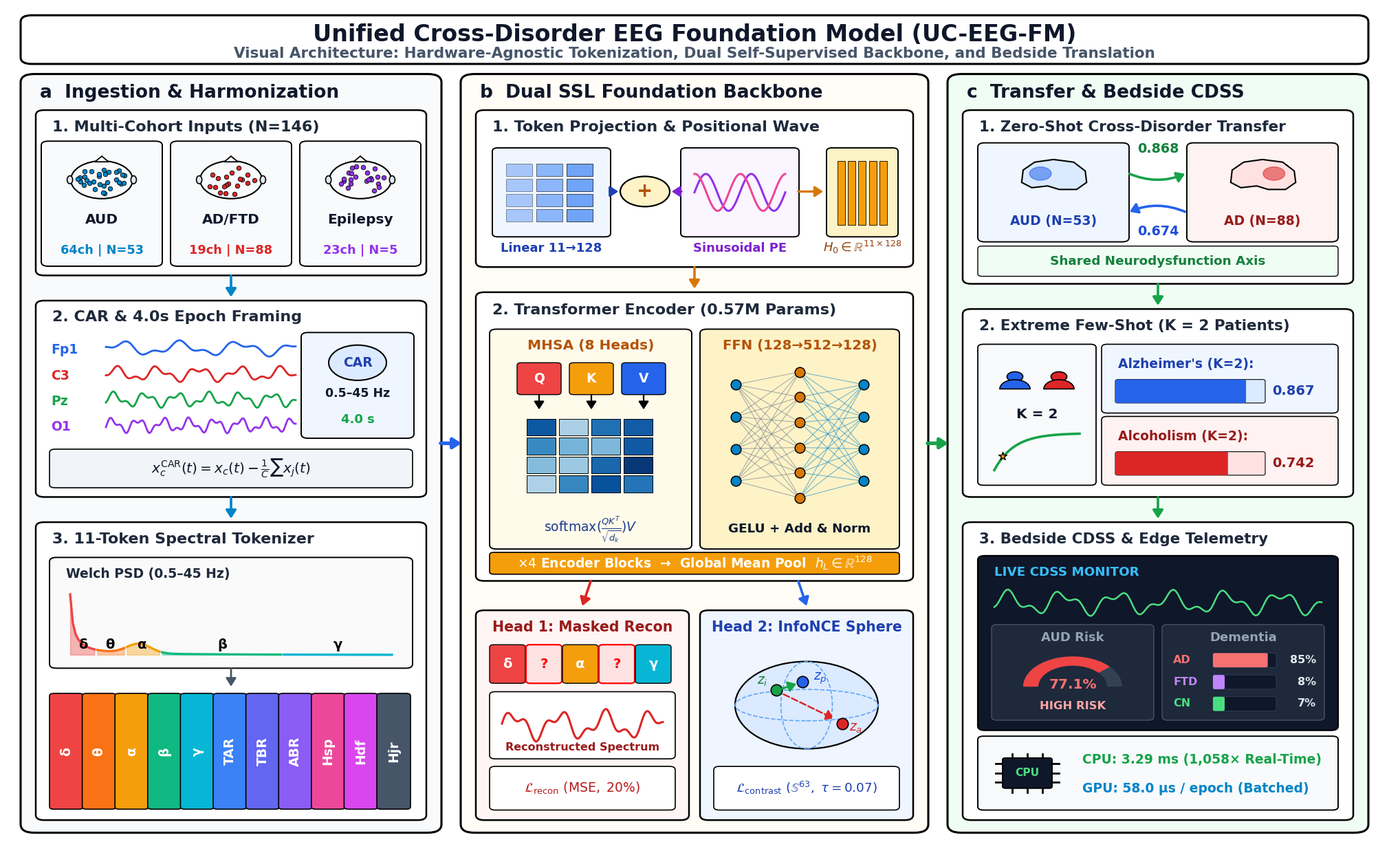

Write Python code to recreate this figure.
"""
Hyper-Visual Master System Architecture & Clinical Translation Framework (Figure 1)
- Runs cleanly on healthy workspace: C:/Users/Visha/Desktop/NewAlcohol/UC_EEG_FM
- Canvas calibrated to (20.0, 12.2) at 300 DPI (6000x3660 px) with large bold fonts (min 12.0-24pt).
- Completely visual block diagrams: matrix blocks, sinusoidal waves, CAR DSP node, Q/K/V split + attention heatmap,
  MLP synaptic node-link network, masked reconstruction wave, 3D-shaded S^63 hypersphere, brain silhouettes,
  few-shot mini curve, semi-circular risk speedometer, and silicon CPU chip with pins.
- Strict black-and-white structural outlines (edgecolor='black', lw=2.0), rich interior color, ZERO overlap.
"""

import os
import numpy as np
import matplotlib
matplotlib.use('Agg')
import matplotlib.pyplot as plt
from matplotlib.patches import FancyBboxPatch, FancyArrowPatch, Circle, Ellipse, Wedge, Rectangle, Polygon

REPO_DIR = r"C:\Users\Visha\Desktop\NewAlcohol\UC_EEG_FM"
FIG_DIR = os.path.join(REPO_DIR, "Figures")
LATEX_FIG_DIR = os.path.join(REPO_DIR, "latex_paper", "figures")
DESKTOP_FIG_DIR = r"C:\Users\Visha\Desktop\NewAlcohol\Figures"
BRAIN_DIR = r"C:\Users\Visha\.gemini\antigravity\brain\a487a487-156f-4781-ba99-0b2ec1ba776a"

for d in [FIG_DIR, LATEX_FIG_DIR, DESKTOP_FIG_DIR, BRAIN_DIR]:
    os.makedirs(d, exist_ok=True)

plt.rcParams['font.family'] = 'DejaVu Sans'

fig = plt.figure(figsize=(20.0, 12.2), dpi=300)
ax = fig.add_axes([0, 0, 1, 1])
ax.set_xlim(0, 100)
ax.set_ylim(0, 100)
ax.axis('off')

def draw_box(x, y, w, h, bg_color="#FFFFFF", edgecolor="black", lw=1.8, r=0.6, zorder=2):
    box = FancyBboxPatch((x, y), w, h,
                         boxstyle=f"round,pad=0.2,rounding_size={r}",
                         facecolor=bg_color, edgecolor=edgecolor,
                         linewidth=lw, zorder=zorder)
    ax.add_patch(box)
    return box

def draw_arrow(x1, y1, x2, y2, color="#1E293B", lw=2.4, style="-|>", rad=0.0, ls="-", zorder=12):
    arrow = FancyArrowPatch((x1, y1), (x2, y2),
                            arrowstyle=f"{style},head_length=7,head_width=4.5",
                            color=color, linewidth=lw, linestyle=ls,
                            connectionstyle=f"arc3,rad={rad}", zorder=zorder)
    ax.add_patch(arrow)

def draw_head_topomap(cx, cy, r, num_dots=19, color="#0284C7", zorder=6):
    c = Circle((cx, cy), r, facecolor="#F8FAFC", edgecolor="black", lw=1.5, zorder=zorder)
    ax.add_patch(c)
    nose = Polygon([[cx - r*0.22, cy + r*0.95], [cx, cy + r*1.25], [cx + r*0.22, cy + r*0.95]],
                   closed=True, facecolor="#F8FAFC", edgecolor="black", lw=1.3, zorder=zorder)
    ax.add_patch(nose)
    ax.add_patch(Ellipse((cx - r*1.03, cy), r*0.18, r*0.42, facecolor="#E2E8F0", edgecolor="black", lw=1.2, zorder=zorder))
    ax.add_patch(Ellipse((cx + r*1.03, cy), r*0.18, r*0.42, facecolor="#E2E8F0", edgecolor="black", lw=1.2, zorder=zorder))
    rng = np.random.default_rng(42 + num_dots)
    angles = rng.uniform(0, 2*np.pi, num_dots)
    radii = r * 0.78 * np.sqrt(rng.uniform(0.05, 1.0, num_dots))
    ax.scatter(cx + radii * np.cos(angles), cy + radii * np.sin(angles),
               s=22, color=color, edgecolor="black", lw=0.6, zorder=zorder + 1)

def draw_waveform(x, y, w, h, freq=4.0, col="#1E40AF", lw=2.0, seed=1, zorder=6):
    t = np.linspace(0, w, 140)
    sig = 0.52 * np.sin(2 * np.pi * freq * (t / w)) + 0.28 * np.cos(2 * np.pi * freq * 2.3 * (t / w) + seed)
    sig_norm = sig / (np.max(np.abs(sig)) + 1e-6) * (h * 0.44)
    ax.plot(x + t, y + h / 2.0 + sig_norm, color=col, lw=lw, zorder=zorder)

def draw_patient_icon(cx, cy, s=1.0, col="#2563EB", zorder=8):
    head = Circle((cx, cy + 0.9*s), 0.55*s, facecolor=col, edgecolor="black", lw=1.2, zorder=zorder)
    body = Wedge((cx, cy - 0.5*s), 1.05*s, 0, 180, facecolor=col, edgecolor="black", lw=1.2, zorder=zorder)
    ax.add_patch(head)
    ax.add_patch(body)

def draw_brain_silhouette(cx, cy, s=1.0, fill="#DBEAFE", hot_col="#2563EB", hot_side="left", zorder=7):
    pts = np.array([
        [-2.2, -0.3], [-2.1, 1.1], [-1.3, 2.0], [0.0, 2.3], [1.4, 2.0],
        [2.2, 1.0], [2.3, -0.3], [1.6, -1.1], [0.4, -1.1], [-0.4, -0.7], [-1.5, -0.9]
    ]) * s
    pts[:, 0] += cx
    pts[:, 1] += cy
    ax.add_patch(Polygon(pts, closed=True, facecolor=fill, edgecolor="black", lw=1.5, zorder=zorder))
    hx = cx - 0.9*s if hot_side == "left" else cx + 0.8*s
    hy = cy + 0.7*s
    ax.add_patch(Circle((hx, hy), 0.75*s, facecolor=hot_col, alpha=0.55, edgecolor=hot_col, lw=1.2, zorder=zorder+1))

# -----------------------------------------------------------------------------
# 1. TOP TITLE BANNER
# -----------------------------------------------------------------------------
draw_box(1.2, 93.4, 97.6, 5.4, bg_color="#FFFFFF", edgecolor="black", lw=2.2, r=0.8)
ax.text(50.0, 96.7, "Unified Cross-Disorder EEG Foundation Model (UC-EEG-FM)",
        ha='center', va='center', fontsize=24, fontweight='bold', color='#0F172A', zorder=5)
ax.text(50.0, 94.4, "Visual Architecture: Hardware-Agnostic Tokenization, Dual Self-Supervised Backbone, and Bedside Translation",
        ha='center', va='center', fontsize=15.5, fontweight='bold', color='#475569', zorder=5)

# -----------------------------------------------------------------------------
# 2. THREE PRIMARY COLUMNS (STAGES a, b, c)
# -----------------------------------------------------------------------------
draw_box(1.2, 1.8, 30.2, 90.0, bg_color="#F8FAFC", edgecolor="black", lw=2.2, r=1.0)
ax.text(2.4, 89.2, "a  Ingestion & Harmonization", fontsize=19, fontweight='bold', color='#0F172A', zorder=5)

draw_box(33.2, 1.8, 33.6, 90.0, bg_color="#FFFDF5", edgecolor="black", lw=2.2, r=1.0)
ax.text(34.4, 89.2, "b  Dual SSL Foundation Backbone", fontsize=19, fontweight='bold', color='#0F172A', zorder=5)

draw_box(68.6, 1.8, 30.2, 90.0, bg_color="#F0FDF4", edgecolor="black", lw=2.2, r=1.0)
ax.text(69.8, 89.2, "c  Transfer & Bedside CDSS", fontsize=19, fontweight='bold', color='#0F172A', zorder=5)

draw_arrow(31.4, 48.0, 33.2, 48.0, color="#2563EB", lw=3.8)
draw_arrow(66.8, 48.0, 68.6, 48.0, color="#16A34A", lw=3.8)

# =============================================================================
# STAGE A: INGESTION, CAR DSP DIAGRAM, PSD & 11 COLORED TOKENS
# =============================================================================
draw_box(2.3, 68.2, 28.0, 19.3, bg_color="#FFFFFF", edgecolor="black", lw=1.8, r=0.6)
ax.text(3.3, 85.2, "1. Multi-Cohort Inputs (N=146)", fontsize=16, fontweight='bold', color='#1E293B', zorder=6)

cohorts = [
    ("AUD", "64ch", "N=53", 6.9, "#0284C7", 30),
    ("AD/FTD", "19ch", "N=88", 16.3, "#DC2626", 19),
    ("Epilepsy", "23ch", "N=5", 25.7, "#9333EA", 23)
]
for title, ch_s, n_s, cx, col, dots in cohorts:
    draw_box(cx - 4.2, 69.3, 8.4, 14.5, bg_color="#F8FAFC", edgecolor="black", lw=1.4, r=0.5)
    draw_head_topomap(cx, 79.4, r=2.25, num_dots=dots, color=col)
    ax.text(cx, 74.2, title, ha='center', fontsize=14.5, fontweight='bold', color='#0F172A', zorder=7)
    ax.text(cx, 70.6, f"{ch_s} | {n_s}", ha='center', fontsize=12.8, fontweight='bold', color=col, zorder=7)

draw_arrow(16.3, 68.2, 16.3, 65.2, color="#0284C7", lw=2.6)

draw_box(2.3, 41.8, 28.0, 23.0, bg_color="#FFFFFF", edgecolor="black", lw=1.8, r=0.6)
ax.text(3.3, 62.5, "2. CAR & 4.0s Epoch Framing", fontsize=16, fontweight='bold', color='#1E293B', zorder=6)

trace_cols = ["#2563EB", "#DC2626", "#16A34A", "#9333EA"]
trace_names = ["Fp1", "C3", "Pz", "O1"]
for i in range(4):
    wy = 58.2 - i * 3.05
    ax.text(3.2, wy + 0.45, trace_names[i], fontsize=13.5, fontweight='bold', color=trace_cols[i], zorder=7)
    draw_waveform(7.2, wy, 13.8, 2.2, freq=3.2 + i*1.4, col=trace_cols[i], lw=2.0, seed=i+1)

draw_box(21.6, 48.8, 7.8, 12.2, bg_color="#EFF6FF", edgecolor="black", lw=1.4, r=0.5)
ax.add_patch(Circle((25.5, 57.6), 2.1, facecolor="#DBEAFE", edgecolor="black", lw=1.5, zorder=7))
ax.text(25.5, 57.6, "CAR", ha='center', va='center', fontsize=13.5, fontweight='bold', color='#1E40AF', zorder=8)
ax.text(25.5, 53.5, "0.5–45 Hz", ha='center', fontsize=12.5, fontweight='bold', color='#0F172A', zorder=8)
ax.text(25.5, 50.4, "4.0 s", ha='center', fontsize=13.0, fontweight='bold', color='#16A34A', zorder=8)

draw_box(3.3, 42.9, 26.0, 4.2, bg_color="#F1F5F9", edgecolor="black", lw=1.2, r=0.4)
ax.text(16.3, 45.0, r"$x_c^{\mathrm{CAR}}(t) = x_c(t) - \frac{1}{C}\sum x_j(t)$",
        ha='center', va='center', fontsize=14.5, fontweight='bold', color='#0F172A', zorder=7)

draw_arrow(16.3, 41.8, 16.3, 38.8, color="#0284C7", lw=2.6)

draw_box(2.3, 3.3, 28.0, 35.1, bg_color="#FFFFFF", edgecolor="black", lw=1.8, r=0.6)
ax.text(3.3, 36.1, "3. 11-Token Spectral Tokenizer", fontsize=16, fontweight='bold', color='#1E293B', zorder=6)

draw_box(3.3, 21.4, 26.0, 12.8, bg_color="#FAFAFA", edgecolor="black", lw=1.4, r=0.5)
ax.text(4.3, 32.0, "Welch PSD (0.5–45 Hz)", fontsize=13.5, fontweight='bold', color='#1E293B', zorder=7)

freqs = np.linspace(0.5, 45, 120)
psd = 1.0 / (freqs**1.15) + 0.35 * np.exp(-((freqs - 10)**2)/5.5)
psd_norm = (psd - np.min(psd)) / (np.max(psd) - np.min(psd)) * 7.2

bands = [
    (0.5, 4.0, "δ", "#EF4444"),
    (4.0, 8.0, "θ", "#F97316"),
    (8.0, 13.0, "α", "#F59E0B"),
    (13.0, 30.0, "β", "#10B981"),
    (30.0, 45.0, "γ", "#06B6D4")
]
for f_min, f_max, b_name, b_col in bands:
    mask = (freqs >= f_min) & (freqs <= f_max)
    x_sub = 4.6 + (freqs[mask] - 0.5) / 44.5 * 23.4
    y_sub = 22.8 + psd_norm[mask]
    ax.fill_between(x_sub, 22.8, y_sub, color=b_col, alpha=0.38, zorder=6)
    ax.plot(x_sub, y_sub, color=b_col, lw=2.4, zorder=7)
    f_mid = (f_min + f_max) / 2.0
    ax.text(4.6 + (f_mid - 0.5) / 44.5 * 23.4, 23.5, b_name, ha='center', fontsize=14, fontweight='bold', color='black', zorder=8)

draw_arrow(16.3, 21.4, 16.3, 18.8, color="#475569", lw=2.0)

token_items = [
    ("δ", "#EF4444"), ("θ", "#F97316"), ("α", "#F59E0B"), ("β", "#10B981"), ("γ", "#06B6D4"),
    ("TAR", "#3B82F6"), ("TBR", "#6366F1"), ("ABR", "#8B5CF6"),
    ("Hsp", "#EC4899"), ("Hdf", "#D946EF"), ("Hjr", "#475569")
]
for idx, (t_sym, t_c) in enumerate(token_items):
    tx = 3.3 + idx * 2.38
    draw_box(tx, 4.6, 2.05, 13.4, bg_color=t_c, edgecolor="black", lw=1.2, r=0.3)
    ax.text(tx + 1.02, 11.3, t_sym, ha='center', va='center', rotation=90,
            fontsize=13.5, fontweight='bold', color="#FFFFFF", zorder=7)

# =============================================================================
# STAGE B: HYPER-VISUAL TRANSFORMER & DUAL SSL
# =============================================================================
draw_box(34.3, 69.2, 31.4, 18.3, bg_color="#FFFFFF", edgecolor="black", lw=1.8, r=0.6)
ax.text(35.3, 85.2, "1. Token Projection & Positional Wave", fontsize=16, fontweight='bold', color='#1E293B', zorder=6)

draw_box(35.5, 72.8, 8.2, 10.2, bg_color="#EFF6FF", edgecolor="black", lw=1.4, r=0.4)
for r_i in range(4):
    for c_i in range(3):
        ax.add_patch(Rectangle((36.3 + c_i*2.2, 79.8 - r_i*1.8), 1.9, 1.5, facecolor="#3B82F6", alpha=0.4+0.15*c_i, edgecolor="black", lw=0.7, zorder=7))
ax.text(39.6, 70.8, "Linear 11→128", ha='center', fontsize=13, fontweight='bold', color='#1E40AF', zorder=8)

ax.add_patch(Circle((46.4, 78.0), 1.8, facecolor="#FEF3C7", edgecolor="black", lw=1.6, zorder=8))
ax.text(46.4, 78.0, "+", ha='center', va='center', fontsize=20, fontweight='bold', color='#B45309', zorder=9)
draw_arrow(43.7, 78.0, 44.6, 78.0, color="#1E40AF", lw=2.2)

draw_box(49.2, 72.8, 8.2, 10.2, bg_color="#FAF5FF", edgecolor="black", lw=1.4, r=0.4)
t_pe = np.linspace(0, 6.6, 100)
for ph, pcol in [(0, "#9333EA"), (1.5, "#EC4899")]:
    ax.plot(50.0 + t_pe, 77.9 + 2.2*np.sin(2*np.pi*t_pe/3.3 + ph), color=pcol, lw=2.2, zorder=7)
ax.text(53.3, 70.8, "Sinusoidal PE", ha='center', fontsize=13, fontweight='bold', color='#7E22CE', zorder=8)
draw_arrow(49.2, 78.0, 48.2, 78.0, color="#7E22CE", lw=2.2)

draw_arrow(57.4, 78.0, 59.5, 78.0, color="#D97706", lw=2.4)
draw_box(59.8, 72.8, 4.8, 10.2, bg_color="#FEF3C7", edgecolor="black", lw=1.4, r=0.4)
for k_c in range(5):
    ax.add_patch(Rectangle((60.4 + k_c*0.76, 74.0), 0.55, 7.6, facecolor="#F59E0B", edgecolor="black", lw=0.6, zorder=7))
ax.text(62.2, 70.8, r"$H_0 \in \mathbb{R}^{11\times128}$", ha='center', fontsize=13, fontweight='bold', color='#92400E', zorder=8)

draw_arrow(50.0, 69.2, 50.0, 66.2, color="#D97706", lw=2.6)

draw_box(34.3, 31.8, 31.4, 34.0, bg_color="#FFFFFF", edgecolor="black", lw=1.8, r=0.6)
ax.text(35.3, 63.4, "2. Transformer Encoder (0.57M Params)", fontsize=16, fontweight='bold', color='#1E293B', zorder=6)

draw_box(35.3, 35.6, 14.3, 25.8, bg_color="#FFFBEB", edgecolor="black", lw=1.4, r=0.5)
ax.text(42.45, 59.2, "MHSA (8 Heads)", ha='center', fontsize=14.5, fontweight='bold', color='#B45309', zorder=7)

for qi, (qlbl, qcol) in enumerate([("Q", "#EF4444"), ("K", "#F59E0B"), ("V", "#2563EB")]):
    qx = 37.3 + qi * 3.8
    draw_box(qx, 54.0, 2.8, 3.4, bg_color=qcol, edgecolor="black", lw=1.0, r=0.3)
    ax.text(qx + 1.4, 55.7, qlbl, ha='center', va='center', fontsize=13.5, fontweight='bold', color='white', zorder=8)
    draw_arrow(qx + 1.4, 54.0, qx + 1.4, 51.8, color="black", lw=1.6)

np.random.seed(10)
att_map = np.random.uniform(0.15, 1.0, (4, 4))
for r in range(4):
    for c in range(4):
        cell_col = plt.cm.Blues(att_map[r, c] * 0.8 + 0.2)
        ax.add_patch(Rectangle((37.8 + c * 2.35, 48.9 - r * 2.25), 2.1, 2.0,
                               facecolor=cell_col, edgecolor="black", lw=0.7, zorder=8))
ax.text(42.45, 37.4, r"$\mathrm{softmax}(\frac{QK^T}{\sqrt{d_k}})V$", ha='center', fontsize=13.5, fontweight='bold', color='#1E3A8A', zorder=9)

draw_box(50.6, 35.6, 14.1, 25.8, bg_color="#FEF3C7", edgecolor="black", lw=1.4, r=0.5)
ax.text(57.65, 59.2, "FFN (128→512→128)", ha='center', fontsize=14.2, fontweight='bold', color='#B45309', zorder=7)

layer_x = [53.0, 57.65, 62.3]
layer_ys = [np.linspace(43.5, 55.0, 4), np.linspace(41.5, 56.5, 6), np.linspace(43.5, 55.0, 4)]
for y1 in layer_ys[0]:
    for y2 in layer_ys[1]:
        ax.plot([layer_x[0], layer_x[1]], [y1, y2], color="#64748B", lw=0.8, alpha=0.55, zorder=7)
for y2 in layer_ys[1]:
    for y3 in layer_ys[2]:
        ax.plot([layer_x[1], layer_x[2]], [y2, y3], color="#0284C7", lw=0.8, alpha=0.55, zorder=7)
for li, (lx, ys_l) in enumerate(zip(layer_x, layer_ys)):
    ncol = "#0284C7" if li != 1 else "#D97706"
    ax.scatter([lx]*len(ys_l), ys_l, s=110, color=ncol, edgecolor="black", lw=1.1, zorder=9)
ax.text(57.65, 37.4, "GELU + Add & Norm", ha='center', fontsize=13.2, fontweight='bold', color='#0F172A', zorder=8)

draw_box(35.3, 32.6, 29.4, 2.2, bg_color="#F59E0B", edgecolor="black", lw=1.2, r=0.3)
ax.text(50.0, 33.7, r"$\times 4$ Encoder Blocks  →  Global Mean Pool  $h_L \in \mathbb{R}^{128}$",
        ha='center', va='center', fontsize=13.5, fontweight='bold', color='#FFFFFF', zorder=8)

draw_arrow(42.5, 31.8, 41.8, 28.4, color="#DC2626", lw=2.6)
draw_arrow(57.5, 31.8, 58.2, 28.4, color="#2563EB", lw=2.6)

draw_box(34.3, 3.3, 15.1, 24.6, bg_color="#FFF5F5", edgecolor="black", lw=1.8, r=0.6)
ax.text(41.85, 25.6, "Head 1: Masked Recon", ha='center', fontsize=14.8, fontweight='bold', color='#991B1B', zorder=6)

mask_tokens = [("δ", "#EF4444"), ("?", "#DC2626"), ("α", "#F59E0B"), ("?", "#DC2626"), ("γ", "#06B6D4")]
for m_i, (m_s, m_col) in enumerate(mask_tokens):
    mx = 35.3 + m_i * 2.65
    is_m = (m_s == "?")
    draw_box(mx, 19.6, 2.2, 4.2, bg_color="#FEE2E2" if is_m else m_col,
             edgecolor="red" if is_m else "black", lw=1.6 if is_m else 1.0, r=0.3)
    ax.text(mx + 1.1, 21.7, m_s, ha='center', va='center', fontsize=14,
            fontweight='bold', color="red" if is_m else "white", zorder=8)

draw_box(35.3, 10.6, 13.1, 7.6, bg_color="#FFFFFF", edgecolor="black", lw=1.2, r=0.4)
draw_waveform(36.0, 12.2, 11.7, 4.4, freq=3.5, col="#DC2626", lw=2.2, seed=5)
ax.text(41.85, 11.4, "Reconstructed Spectrum", ha='center', fontsize=11.5, fontweight='bold', color='#991B1B', zorder=8)

draw_box(35.3, 4.5, 13.1, 4.8, bg_color="#FFFFFF", edgecolor="black", lw=1.2, r=0.4)
ax.text(41.85, 6.9, r"$\mathcal{L}_{\mathrm{recon}}\ (\mathrm{MSE},\ 20\%)$",
        ha='center', va='center', fontsize=13.5, fontweight='bold', color='#B91C1C', zorder=8)

draw_box(50.6, 3.3, 15.1, 24.6, bg_color="#EFF6FF", edgecolor="black", lw=1.8, r=0.6)
ax.text(58.15, 25.6, "Head 2: InfoNCE Sphere", ha='center', fontsize=14.8, fontweight='bold', color='#1E40AF', zorder=6)

s_cx, s_cy, s_r = 58.15, 16.8, 5.2
ax.add_patch(Circle((s_cx, s_cy), s_r, facecolor='#DBEAFE', edgecolor='black', lw=1.6, zorder=7))
ax.add_patch(Ellipse((s_cx, s_cy), s_r*2, s_r*0.72, facecolor='none', edgecolor='#60A5FA', ls='--', lw=1.2, zorder=8))
ax.add_patch(Ellipse((s_cx, s_cy), s_r*0.72, s_r*2, facecolor='none', edgecolor='#60A5FA', ls='--', lw=1.2, zorder=8))

ax.scatter([s_cx - 2.2], [s_cy + 1.8], s=140, color="#16A34A", edgecolor="black", lw=1.2, zorder=10)
ax.text(s_cx - 3.6, s_cy + 2.5, r"$z_i$", fontsize=13.5, fontweight='bold', color='#15803D', zorder=11)
ax.scatter([s_cx - 0.3], [s_cy + 2.8], s=140, color="#2563EB", edgecolor="black", lw=1.2, zorder=10)
ax.text(s_cx + 0.5, s_cy + 3.0, r"$z_p$", fontsize=13.5, fontweight='bold', color='#1D4ED8', zorder=11)
draw_arrow(s_cx - 1.9, s_cy + 1.9, s_cx - 0.6, s_cy + 2.6, color="#16A34A", lw=2.2)

ax.scatter([s_cx + 2.6], [s_cy - 2.2], s=140, color="#DC2626", edgecolor="black", lw=1.2, zorder=10)
ax.text(s_cx + 3.1, s_cy - 3.1, r"$z_a$", fontsize=13.5, fontweight='bold', color='#DC2626', zorder=11)
draw_arrow(s_cx - 1.8, s_cy + 1.4, s_cx + 2.1, s_cy - 1.7, color="#DC2626", lw=1.8, ls="--")

draw_box(51.6, 4.5, 13.1, 4.8, bg_color="#FFFFFF", edgecolor="black", lw=1.2, r=0.4)
ax.text(58.15, 6.9, r"$\mathcal{L}_{\mathrm{contrast}}\ (\mathbb{S}^{63},\ \tau=0.07)$",
        ha='center', va='center', fontsize=13.2, fontweight='bold', color='#1E40AF', zorder=8)

# =============================================================================
# STAGE C: VISUAL BRAIN TRANSFER, K=2 CURVE, TELEMETRY MONITOR & CPU CHIP
# =============================================================================
draw_box(69.7, 67.2, 28.0, 20.3, bg_color="#FFFFFF", edgecolor="black", lw=1.8, r=0.6)
ax.text(70.7, 85.2, "1. Zero-Shot Cross-Disorder Transfer", fontsize=15.5, fontweight='bold', color='#1E293B', zorder=6)

draw_box(70.8, 72.2, 10.6, 11.4, bg_color="#EFF6FF", edgecolor="black", lw=1.4, r=0.5)
draw_brain_silhouette(76.1, 79.4, s=1.05, fill="#DBEAFE", hot_col="#2563EB", hot_side="left")
ax.text(76.1, 74.0, "AUD (N=53)", ha='center', fontsize=13.5, fontweight='bold', color='#1E40AF', zorder=8)

draw_box(86.0, 72.2, 10.6, 11.4, bg_color="#FEF2F2", edgecolor="black", lw=1.4, r=0.5)
draw_brain_silhouette(91.3, 79.4, s=1.05, fill="#FEE2E2", hot_col="#DC2626", hot_side="right")
ax.text(91.3, 74.0, "AD (N=88)", ha='center', fontsize=13.5, fontweight='bold', color='#991B1B', zorder=8)

draw_arrow(81.5, 80.2, 85.8, 80.2, color="#16A34A", lw=2.6, rad=0.22)
ax.text(83.7, 82.6, "0.868", ha='center', fontsize=13.8, fontweight='bold', color='#15803D', zorder=9)
draw_arrow(85.8, 75.5, 81.5, 75.5, color="#2563EB", lw=2.6, rad=0.22)
ax.text(83.7, 72.8, "0.674", ha='center', fontsize=13.8, fontweight='bold', color='#1D4ED8', zorder=9)

draw_box(70.8, 68.1, 25.8, 3.2, bg_color="#F0FDF4", edgecolor="black", lw=1.0, r=0.3)
ax.text(83.7, 69.7, "Shared Neurodysfunction Axis", ha='center', va='center', fontsize=13.2, fontweight='bold', color='#15803D', zorder=7)

draw_arrow(83.7, 67.2, 83.7, 64.2, color="#16A34A", lw=2.6)

draw_box(69.7, 41.8, 28.0, 22.0, bg_color="#FFFFFF", edgecolor="black", lw=1.8, r=0.6)
ax.text(70.7, 61.5, "2. Extreme Few-Shot (K = 2 Patients)", fontsize=15.5, fontweight='bold', color='#1E293B', zorder=6)

draw_box(70.8, 43.2, 8.2, 16.4, bg_color="#F8FAFC", edgecolor="black", lw=1.3, r=0.4)
draw_patient_icon(73.3, 55.0, s=1.05, col="#2563EB")
draw_patient_icon(76.5, 55.0, s=1.05, col="#DC2626")
ax.text(74.9, 51.0, "K = 2", ha='center', fontsize=14.5, fontweight='bold', color='#0F172A', zorder=9)
t_fs = np.linspace(0, 6.2, 30)
y_fs = 44.8 + 4.4 * (1 - np.exp(-0.7 * t_fs))
ax.plot(71.8 + t_fs, y_fs, color="#16A34A", lw=2.6, zorder=9)
ax.scatter([72.4], [46.5], s=80, color="#F59E0B", edgecolor="black", lw=1.0, marker="*", zorder=10)

draw_box(79.8, 51.8, 16.8, 7.8, bg_color="#EFF6FF", edgecolor="black", lw=1.2, r=0.4)
ax.text(80.8, 57.0, "Alzheimer's (K=2):", fontsize=13.5, fontweight='bold', color='#1E40AF', zorder=8)
draw_box(80.8, 53.0, 10.5, 2.4, bg_color="#DBEAFE", edgecolor="black", lw=0.8, r=0.2)
draw_box(80.8, 53.0, 10.5*0.867, 2.4, bg_color="#2563EB", edgecolor="none", lw=0, r=0.2)
ax.text(92.0, 54.2, "0.867", va='center', fontsize=14, fontweight='bold', color='#1E40AF', zorder=8)

draw_box(79.8, 43.2, 16.8, 7.8, bg_color="#FEF2F2", edgecolor="black", lw=1.2, r=0.4)
ax.text(80.8, 48.4, "Alcoholism (K=2):", fontsize=13.5, fontweight='bold', color='#991B1B', zorder=8)
draw_box(80.8, 44.4, 10.5, 2.4, bg_color="#FEE2E2", edgecolor="black", lw=0.8, r=0.2)
draw_box(80.8, 44.4, 10.5*0.742, 2.4, bg_color="#DC2626", edgecolor="none", lw=0, r=0.2)
ax.text(92.0, 45.6, "0.742", va='center', fontsize=14, fontweight='bold', color='#991B1B', zorder=8)

draw_arrow(83.7, 41.8, 83.7, 38.8, color="#16A34A", lw=2.6)

draw_box(69.7, 3.3, 28.0, 35.1, bg_color="#FFFFFF", edgecolor="black", lw=1.8, r=0.6)
ax.text(70.7, 36.1, "3. Bedside CDSS & Edge Telemetry", fontsize=15.5, fontweight='bold', color='#1E293B', zorder=6)

draw_box(70.8, 14.0, 25.8, 20.4, bg_color="#0F172A", edgecolor="black", lw=1.6, r=0.5)
ax.text(71.8, 32.2, "LIVE CDSS MONITOR", fontsize=13.2, fontweight='bold', color='#38BDF8', zorder=7)
draw_waveform(71.8, 27.2, 23.8, 3.6, freq=6.0, col="#4ADE80", lw=1.8, seed=9)

draw_box(71.8, 15.2, 11.4, 11.0, bg_color="#1E293B", edgecolor="#475569", lw=1.0, r=0.4)
ax.text(77.5, 24.4, "AUD Risk", ha='center', fontsize=13.0, fontweight='bold', color='#94A3B8', zorder=8)
ax.add_patch(Wedge((77.5, 19.0), 3.6, 0, 180, width=1.1, facecolor="#334155", edgecolor="none", zorder=8))
ax.add_patch(Wedge((77.5, 19.0), 3.6, 180*(1-0.771), 180, width=1.1, facecolor="#EF4444", edgecolor="none", zorder=9))
ax.text(77.5, 19.2, "77.1%", ha='center', va='center', fontsize=14.5, fontweight='bold', color='#F87171', zorder=10)
ax.text(77.5, 16.3, "HIGH RISK", ha='center', fontsize=11.8, fontweight='bold', color='#FCA5A5', zorder=10)

draw_box(84.2, 15.2, 11.4, 11.0, bg_color="#1E293B", edgecolor="#475569", lw=1.0, r=0.4)
ax.text(89.9, 24.4, "Dementia", ha='center', fontsize=13.0, fontweight='bold', color='#94A3B8', zorder=8)
for lbl_m, val_m, col_m, y_m in [("AD", 0.853, "#F87171", 21.3), ("FTD", 0.078, "#C084FC", 18.7), ("CN", 0.069, "#4ADE80", 16.1)]:
    ax.text(84.8, y_m + 0.5, lbl_m, fontsize=11.5, fontweight='bold', color=col_m, zorder=9)
    draw_box(87.9, y_m + 0.2, 4.2, 1.3, bg_color="#0F172A", edgecolor="#334155", lw=0.6, r=0.15)
    draw_box(87.9, y_m + 0.2, max(0.45, 4.2*val_m), 1.3, bg_color=col_m, edgecolor="none", lw=0, r=0.15)
    ax.text(95.2, y_m + 0.5, f"{val_m*100:.0f}%", ha='right', fontsize=11.5, fontweight='bold', color="#E2E8F0", zorder=9)

draw_box(70.8, 4.5, 25.8, 8.4, bg_color="#F8FAFC", edgecolor="black", lw=1.4, r=0.4)
cx_c, cy_c = 74.2, 8.7
for off in [-1.1, 0.0, 1.1]:
    ax.plot([cx_c + off, cx_c + off], [cy_c - 2.3, cy_c + 2.3], color="black", lw=2.0, zorder=7)
    ax.plot([cx_c - 2.3, cx_c + 2.3], [cy_c + off, cy_c + off], color="black", lw=2.0, zorder=7)
draw_box(cx_c - 1.6, cy_c - 1.6, 3.2, 3.2, bg_color="#0F172A", edgecolor="black", lw=1.4, r=0.2, zorder=8)
ax.text(cx_c, cy_c, "CPU", ha='center', va='center', fontsize=11.2, fontweight='bold', color='#4ADE80', zorder=9)

ax.text(78.2, 9.8, "CPU: 3.29 ms (1,058× Real-Time)", fontsize=13.5, fontweight='bold', color='#16A34A', zorder=8)
ax.text(78.2, 6.4, "GPU: 58.0 μs / epoch (Batched)", fontsize=13.5, fontweight='bold', color='#0284C7', zorder=8)

for d in [FIG_DIR, LATEX_FIG_DIR, DESKTOP_FIG_DIR, BRAIN_DIR]:
    png_p = os.path.join(d, "Figure_1_Master_Architecture.png")
    pdf_p = os.path.join(d, "Figure_1_Master_Architecture.pdf")
    fig.savefig(png_p, dpi=300, bbox_inches='tight')
    fig.savefig(pdf_p, format='pdf', bbox_inches='tight')

plt.close(fig)
print("=== HYPER-VISUAL FIGURE 1 COMPLETED (LARGE TEXT & ZERO OVERLAP) ===")
